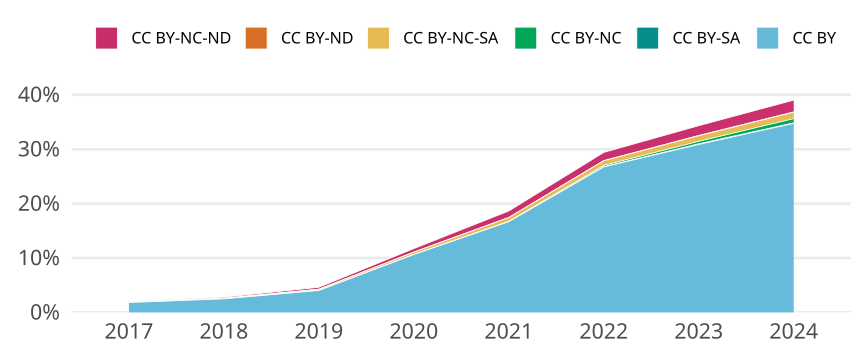

Values plotted in this chart, from the file beside it:
cr_year, cc, cc_total, jn_all, prop
2017, CC BY, 513, 28279, 0.01814
2017, CC BY-SA, 0, NA, 0
2017, CC BY-NC, 0, NA, 0
2017, CC BY-NC-SA, 32, 28279, 0.001132
2017, CC BY-ND, 0, NA, 0
2017, CC BY-NC-ND, 19, 28279, 6.718766575904381e-4
2018, CC BY, 722, 28951, 0.02494
2018, CC BY-SA, 0, NA, 0
2018, CC BY-NC, 3, 28951, 1.0362336361438293e-4
2018, CC BY-NC-SA, 31, 28951, 0.001071
2018, CC BY-ND, 0, NA, 0
2018, CC BY-NC-ND, 55, 28951, 0.0019
2019, CC BY, 1162, 28878, 0.04024
2019, CC BY-SA, 0, NA, 0
2019, CC BY-NC, 3, 28878, 1.0388531061707874e-4
2019, CC BY-NC-SA, 66, 28878, 0.002285
2019, CC BY-ND, 0, NA, 0
2019, CC BY-NC-ND, 105, 28878, 0.003636
2020, CC BY, 3195, 30029, 0.1064
2020, CC BY-SA, 0, NA, 0
2020, CC BY-NC, 5, 30029, 1.6650571114589232e-4
2020, CC BY-NC-SA, 129, 30029, 0.004296
2020, CC BY-ND, 0, NA, 0
2020, CC BY-NC-ND, 197, 30029, 0.00656
2021, CC BY, 4858, 29118, 0.1668
2021, CC BY-SA, 0, NA, 0
2021, CC BY-NC, 17, 29118, 5.838313070952676e-4
2021, CC BY-NC-SA, 205, 29118, 0.00704
2021, CC BY-ND, 1, 29118, 3.4343018064427503e-5
2021, CC BY-NC-ND, 350, 29118, 0.01202
2022, CC BY, 7283, 27229, 0.2675
2022, CC BY-SA, 14, 27229, 5.141576995115501e-4
2022, CC BY-NC, 65, 27229, 0.002387
2022, CC BY-NC-SA, 231, 27229, 0.008484
2022, CC BY-ND, 6, 27229, 2.2035329979066436e-4
2022, CC BY-NC-ND, 412, 27229, 0.01513
2023, CC BY, 8374, 27117, 0.3088
2023, CC BY-SA, 34, 27117, 0.001254
2023, CC BY-NC, 123, 27117, 0.004536
2023, CC BY-NC-SA, 279, 27117, 0.01029
2023, CC BY-ND, 12, 27117, 4.42526828188959e-4
2023, CC BY-NC-ND, 489, 27117, 0.01803
2024, CC BY, 3597, 10347, 0.3476
2024, CC BY-SA, 8, 10347, 7.73170967430173e-4
2024, CC BY-NC, 82, 10347, 0.007925
2024, CC BY-NC-SA, 122, 10347, 0.01179
2024, CC BY-ND, 5, 10347, 4.832318546438581e-4
2024, CC BY-NC-ND, 225, 10347, 0.02175
